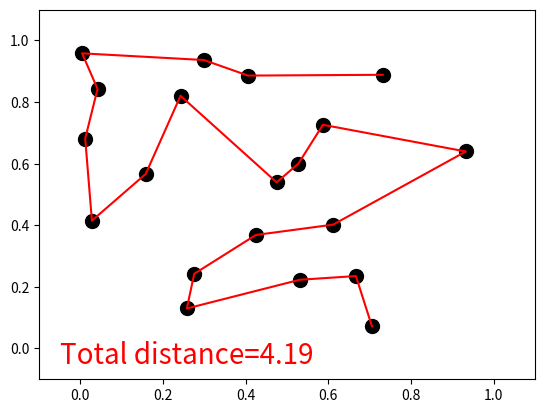

Generate this figure with matplotlib:
import matplotlib.pyplot as plt
import numpy as np

N_CITIES = 20  # 城市数量
CROSS_RATE = 0.1 #交叉概率
MUTATE_RATE = 0.02 #变异概率
POP_SIZE = 500 #种群概率
N_GENERATIONS = 500 #迭代次数

class GA(object):
    def __init__(self, DNA_size, cross_rate, mutation_rate, pop_size, ):
        self.DNA_size = DNA_size
        self.cross_rate = cross_rate
        self.mutate_rate = mutation_rate
        self.pop_size = pop_size

        self.pop = np.vstack([np.random.permutation(DNA_size) for _ in range(pop_size)])

    def translateDNA(self, DNA, city_position):     # get cities' coord in order
        line_x = np.empty_like(DNA, dtype=np.float64)
        line_y = np.empty_like(DNA, dtype=np.float64)
        for i, d in enumerate(DNA):
            city_coord = city_position[d]
            line_x[i, :] = city_coord[:, 0]
            line_y[i, :] = city_coord[:, 1]
        return line_x, line_y

    def get_fitness(self, line_x, line_y):
        total_distance = np.empty((line_x.shape[0],), dtype=np.float64)
        for i, (xs, ys) in enumerate(zip(line_x, line_y)):
            total_distance[i] = np.sum(np.sqrt(np.square(np.diff(xs)) + np.square(np.diff(ys))))
        fitness = np.exp(self.DNA_size * 2 / total_distance)#把欧氏距离的影响扩大化
        return fitness, total_distance

    def select(self, fitness):
        idx = np.random.choice(np.arange(self.pop_size), size=self.pop_size, replace=True, p=fitness / fitness.sum())
        return self.pop[idx]

    def crossover(self, parent, pop):
        if np.random.rand() < self.cross_rate:
            i_ = np.random.randint(0, self.pop_size, size=1)                        # select another individual from pop
            cross_points = np.random.randint(0, 2, self.DNA_size).astype(np.bool)   # choose crossover points
            keep_city = parent[~cross_points]                                       # find the city number
            swap_city = pop[i_, np.isin(pop[i_].ravel(), keep_city, invert=True)]
            parent[:] = np.concatenate((keep_city, swap_city))
        return parent

    def mutate(self, child):
        for point in range(self.DNA_size):
            if np.random.rand() < self.mutate_rate:
                swap_point = np.random.randint(0, self.DNA_size)
                swapA, swapB = child[point], child[swap_point]
                child[point], child[swap_point] = swapB, swapA
        return child

    def evolve(self, fitness):
        pop = self.select(fitness)
        pop_copy = pop.copy()
        for parent in pop:  # for every parent
            child = self.crossover(parent, pop_copy)
            child = self.mutate(child)
            parent[:] = child
        self.pop = pop


class TravelSalesPerson(object):
    def __init__(self, n_cities):
        self.city_position = np.random.rand(n_cities, 2)
        plt.ion()

    def plotting(self, lx, ly, total_d):
        plt.cla()
        plt.scatter(self.city_position[:, 0].T, self.city_position[:, 1].T, s=100, c='k')
        plt.plot(lx.T, ly.T, 'r-')
        plt.text(-0.05, -0.05, "Total distance=%.2f" % total_d, fontdict={'size': 20, 'color': 'red'})
        plt.xlim((-0.1, 1.1))
        plt.ylim((-0.1, 1.1))
        plt.pause(0.01)


ga = GA(DNA_size=N_CITIES, cross_rate=CROSS_RATE, mutation_rate=MUTATE_RATE, pop_size=POP_SIZE)

env = TravelSalesPerson(N_CITIES)
for generation in range(N_GENERATIONS):
    lx, ly = ga.translateDNA(ga.pop, env.city_position)#city_position（x,y）
    fitness, total_distance = ga.get_fitness(lx, ly)#根据获得的路径计算路程
    ga.evolve(fitness)
    best_idx = np.argmax(fitness)
    print('Gen:', generation, '| best fit: %.2f' % fitness[best_idx],)

    # env.plotting(lx[best_idx], ly[best_idx], total_distance[best_idx])
env.plotting(lx[best_idx], ly[best_idx], total_distance[best_idx])
plt.ioff()
plt.show()